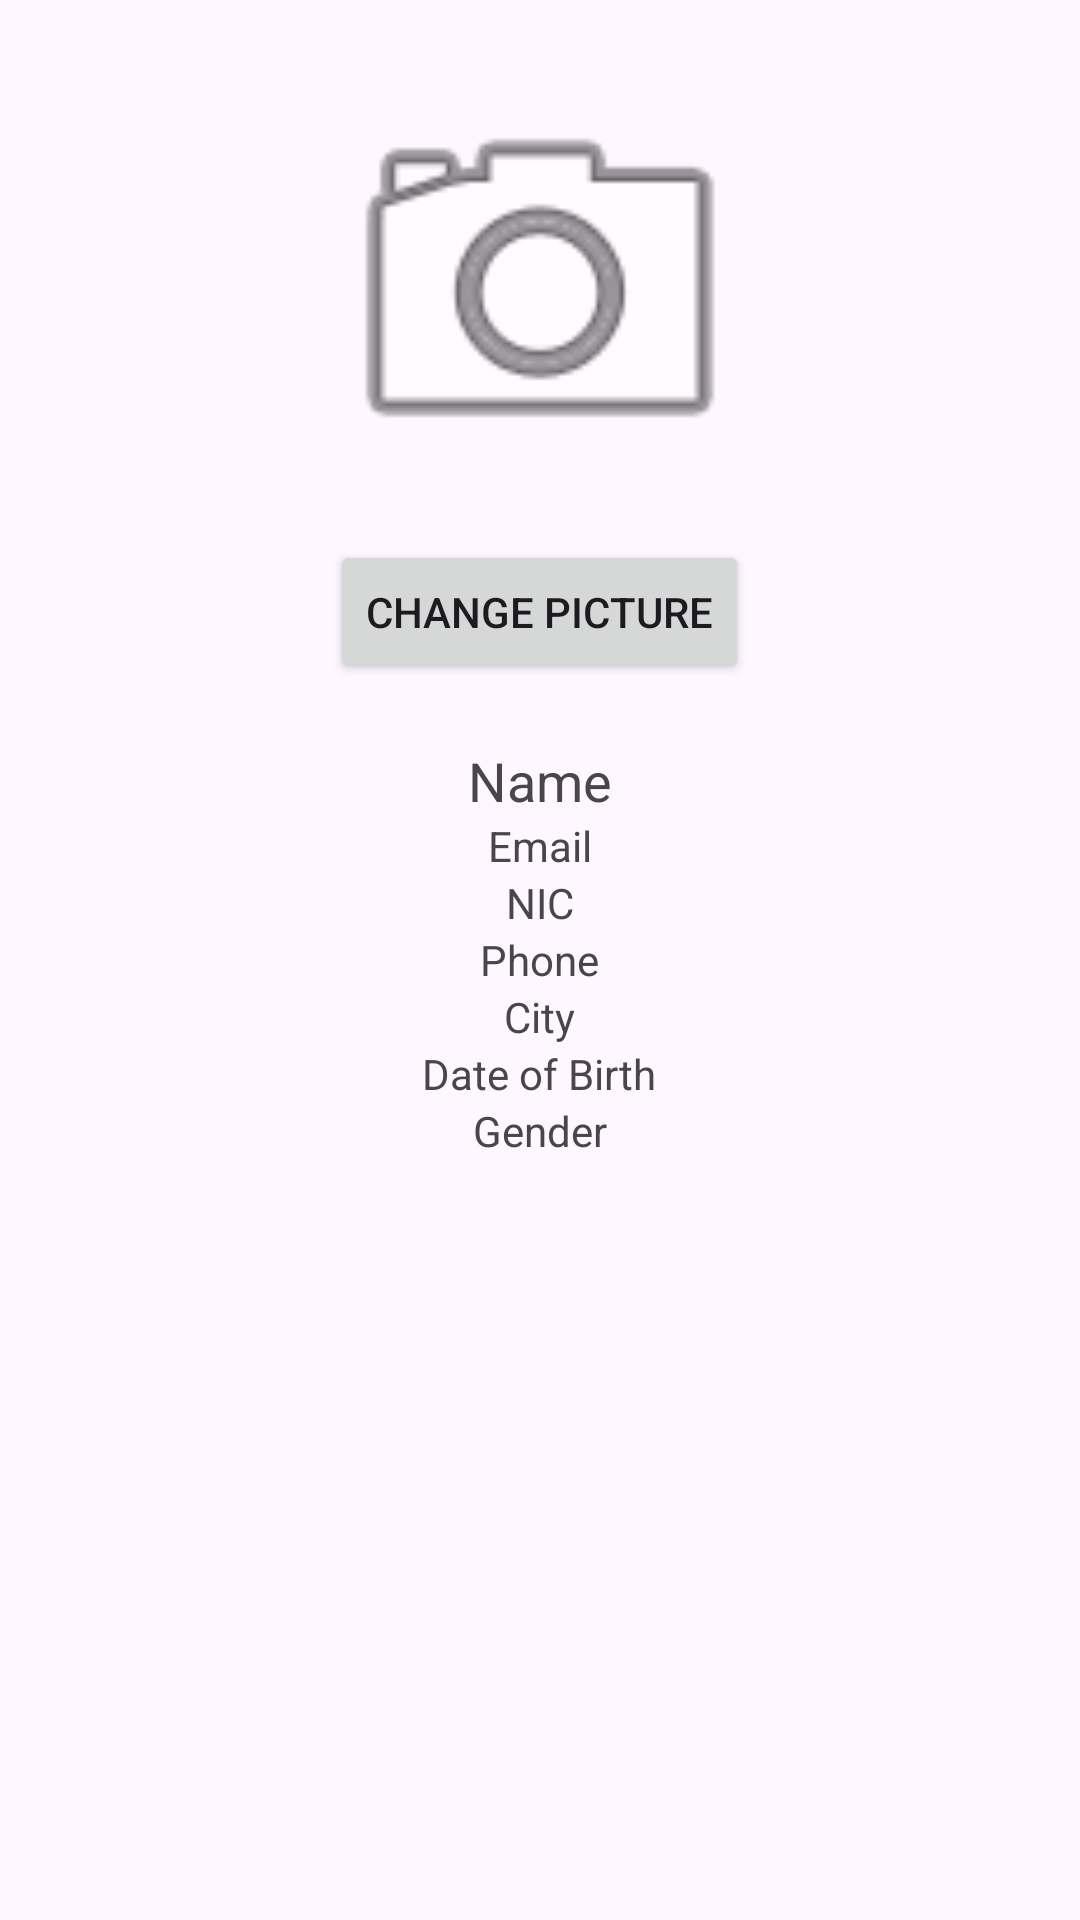

Here is an Android app screen rendered from its layout file. Give the layout XML and the strings, colors and styles it references.
<!-- AndroidManifest.xml: application theme Theme.CourseRegistration -->
<!-- res/layout/activity_profile.xml -->
<?xml version="1.0" encoding="utf-8"?>
<ScrollView xmlns:android="http://schemas.android.com/apk/res/android"
    android:layout_width="match_parent"
    android:layout_height="match_parent"
    android:padding="20dp">

    <LinearLayout
        android:orientation="vertical"
        android:gravity="center"
        android:layout_width="match_parent"
        android:layout_height="wrap_content">

        <ImageView
            android:id="@+id/ivProfileImage"
            android:layout_width="150dp"
            android:layout_height="150dp"
            android:src="@android:drawable/ic_menu_camera"
            android:scaleType="centerCrop"
            android:layout_marginBottom="10dp"/>

        <Button
            android:id="@+id/btnChangePicture"
            android:layout_width="wrap_content"
            android:layout_height="wrap_content"
            android:text="Change Picture"/>

        <TextView android:id="@+id/tvProfileName" android:text="Name" android:textSize="18sp"
            android:layout_marginTop="20dp" android:layout_width="wrap_content" android:layout_height="wrap_content"/>

        <TextView android:id="@+id/tvProfileEmail" android:text="Email"
            android:layout_width="wrap_content" android:layout_height="wrap_content"/>

        <TextView android:id="@+id/tvProfileNIC" android:text="NIC"
            android:layout_width="wrap_content" android:layout_height="wrap_content"/>

        <TextView android:id="@+id/tvProfilePhone" android:text="Phone"
            android:layout_width="wrap_content" android:layout_height="wrap_content"/>

        <TextView android:id="@+id/tvProfileCity" android:text="City"
            android:layout_width="wrap_content" android:layout_height="wrap_content"/>

        <TextView android:id="@+id/tvProfileDOB" android:text="Date of Birth"
            android:layout_width="wrap_content" android:layout_height="wrap_content"/>

        <TextView android:id="@+id/tvProfileGender" android:text="Gender"
            android:layout_width="wrap_content" android:layout_height="wrap_content"/>

    </LinearLayout>
</ScrollView>
<!-- resources referenced by this layout -->
<resources>
  <style name="Theme.CourseRegistration" parent="Base.Theme.CourseRegistration" />
  <style name="Base.Theme.CourseRegistration" parent="Theme.Material3.DayNight.NoActionBar">
          
          
      </style>
</resources>
